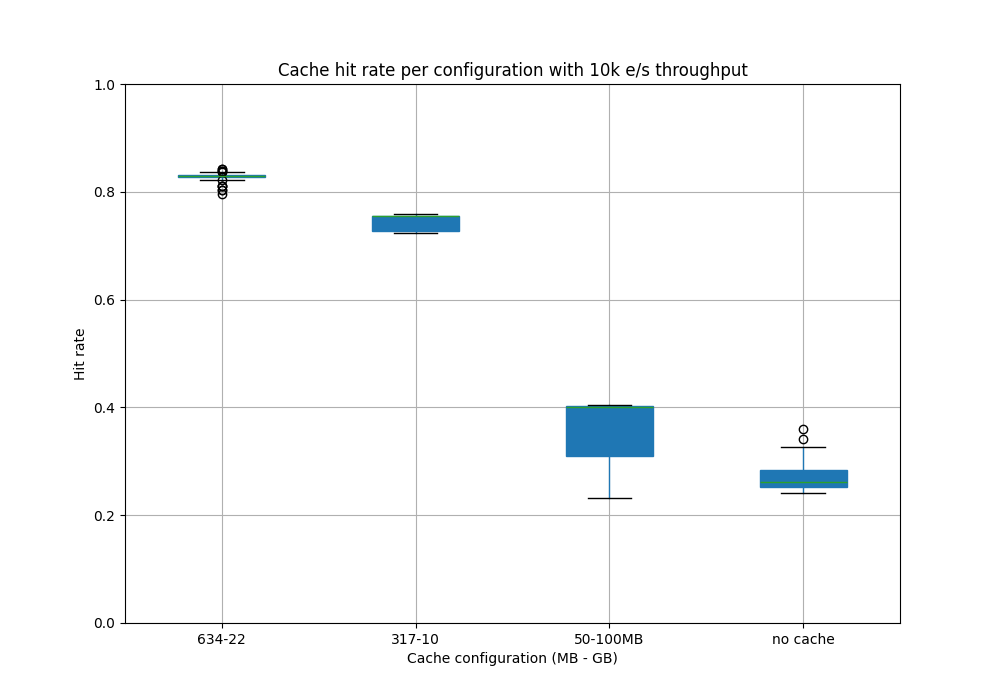

Values plotted in this chart, from the file beside it:
Time, {}, {}, {}, {}
2025-07-17 12:00:00, 0.7961, , , 
2025-07-17 12:00:05, 0.8031, , , 
2025-07-17 12:00:10, 0.8114, , , 
2025-07-17 12:00:15, 0.8025, , , 
2025-07-17 12:00:20, 0.8101, , , 
2025-07-17 12:00:25, 0.8103, , , 
2025-07-17 12:00:30, 0.8215, , , 
2025-07-17 12:00:35, 0.8329, , , 
2025-07-17 12:00:40, 0.8419, , , 
2025-07-17 12:00:45, 0.8372, , , 
2025-07-17 12:00:50, 0.8423, , , 
2025-07-17 12:00:55, 0.835, , , 
2025-07-17 12:01:00, 0.8294, , , 
2025-07-17 12:01:05, 0.828, , , 
2025-07-17 12:01:10, 0.8287, , , 
2025-07-17 12:01:15, 0.8228, , , 
2025-07-17 12:01:20, 0.8249, , , 
2025-07-17 12:01:25, 0.8236, , , 
2025-07-17 12:01:30, 0.8281, , , 
2025-07-17 12:01:35, 0.8339, , , 
2025-07-17 12:01:40, 0.8382, , , 
2025-07-17 12:01:45, 0.8357, , , 
2025-07-17 12:01:50, 0.8386, , , 
2025-07-17 12:01:55, 0.835, , , 
2025-07-17 12:02:00, 0.8313, , , 
2025-07-17 12:02:05, 0.8302, , , 
2025-07-17 12:02:10, 0.8304, , , 
2025-07-17 12:02:15, 0.8264, , , 
2025-07-17 12:02:20, 0.8275, , , 
2025-07-17 12:02:25, 0.8266, , , 
2025-07-17 12:02:30, 0.8297, , , 
2025-07-17 12:02:35, 0.8332, , , 
2025-07-17 12:02:40, 0.836, , , 
2025-07-17 12:02:45, 0.8344, , , 
2025-07-17 12:02:50, 0.8365, , , 
2025-07-17 12:02:55, 0.8337, , , 
2025-07-17 12:03:00, 0.8308, , , 
2025-07-17 12:03:05, 0.83, , , 
2025-07-17 12:03:10, 0.8302, , , 
2025-07-17 12:03:15, 0.8272, , , 
2025-07-17 12:03:20, 0.828, , , 
2025-07-17 12:03:25, 0.8272, , , 
2025-07-17 12:03:30, 0.8295, , , 
2025-07-17 12:03:35, 0.8321, , , 
2025-07-17 12:03:40, 0.8343, , , 
2025-07-17 12:03:45, 0.8329, , , 
2025-07-17 12:03:50, 0.8345, , , 
2025-07-17 12:03:55, 0.8326, , , 
2025-07-17 12:04:00, 0.8305, , , 
2025-07-17 12:04:05, 0.8298, , , 
2025-07-17 12:04:10, 0.8299, , , 
2025-07-17 12:04:15, 0.8276, , , 
2025-07-17 12:04:20, 0.831, , , 
2025-07-17 12:04:25, 0.8293, , , 
2025-07-17 12:04:30, 0.8296, , , 
2025-07-17 12:04:35, 0.8304, , , 
2025-07-17 12:04:40, 0.8338, , , 
2025-07-17 12:04:45, 0.8316, , , 
2025-07-17 12:04:50, 0.8373, , , 
2025-07-17 12:04:55, 0.8362, , , 
... 424 more rows
